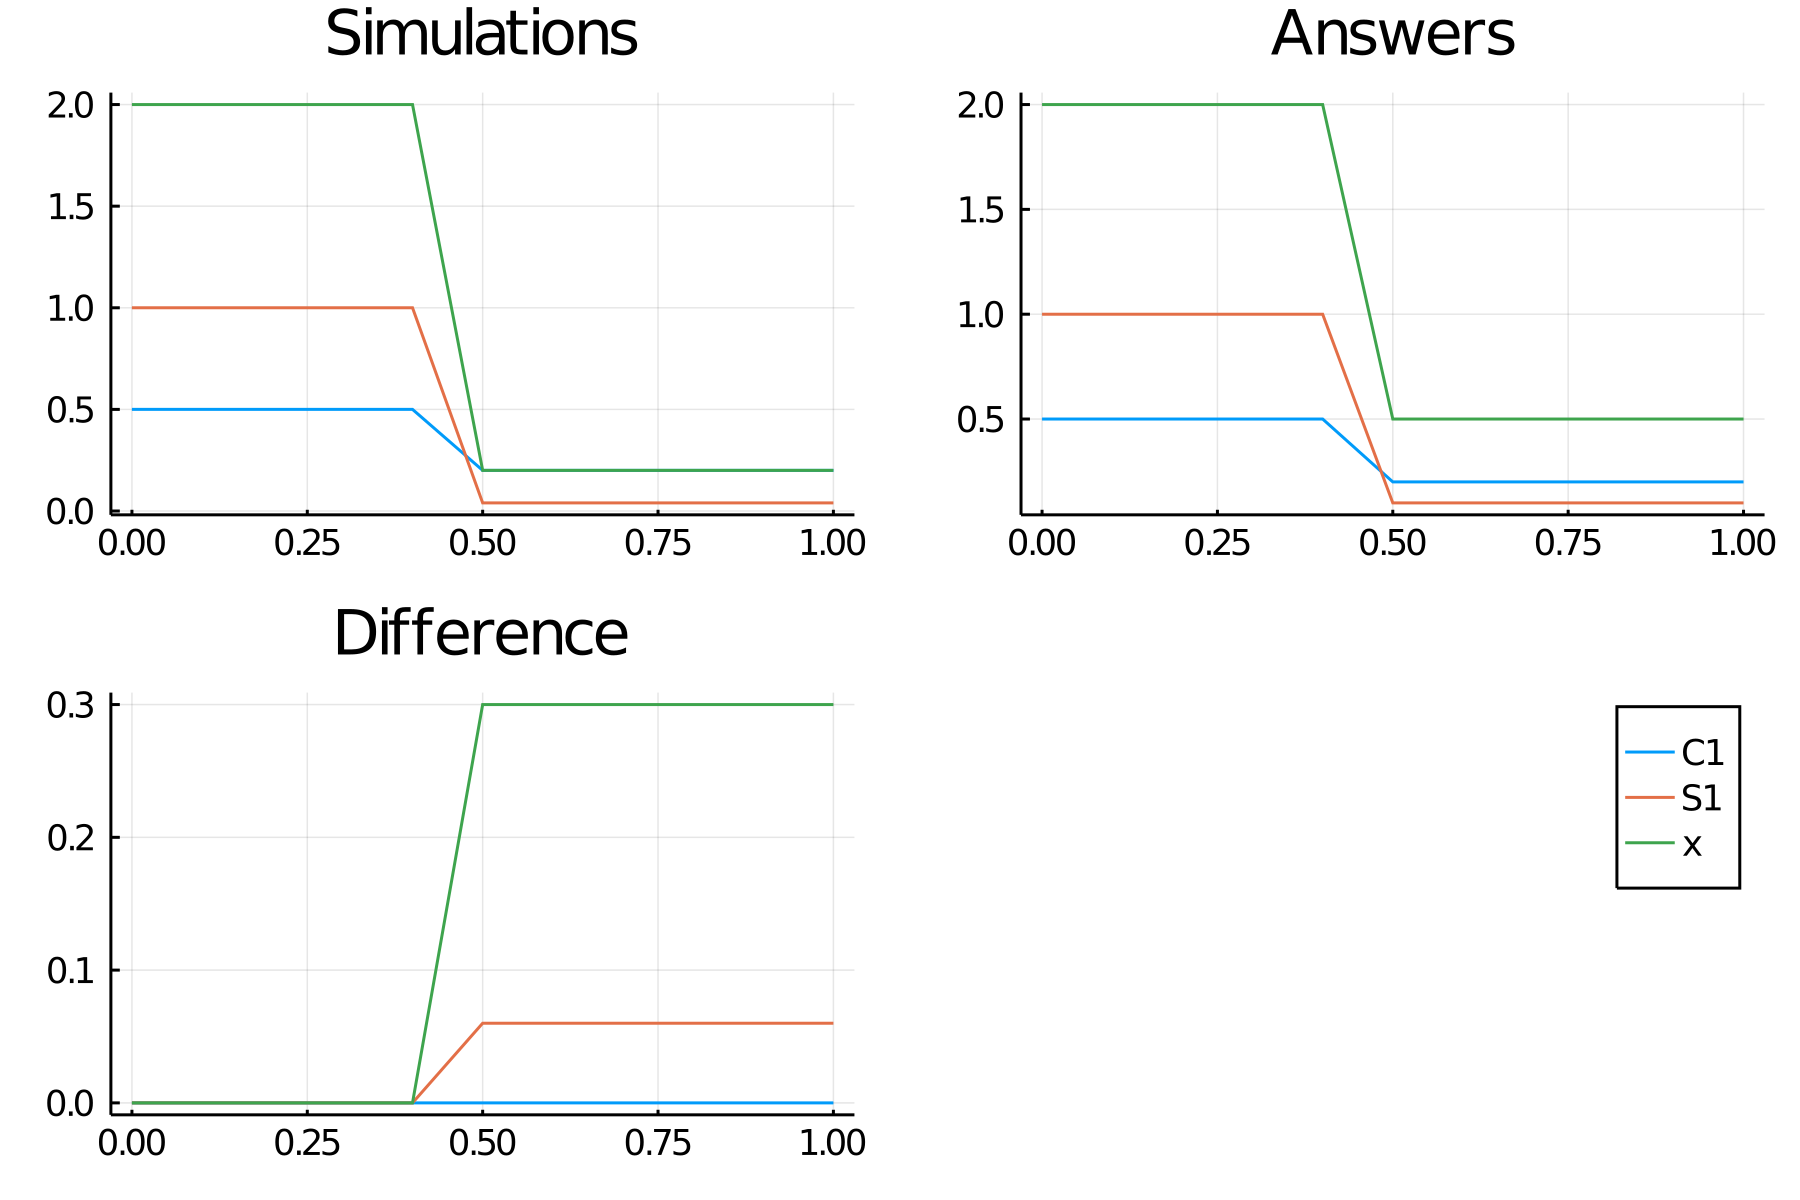

Data behind this chart, as committed beside it:
time, C1, S1_, x
0.0, 0.5, 1.0, 2.0
0.1, 0.5, 1.0, 2.0
0.2, 0.5, 1.0, 2.0
0.3, 0.5, 1.0, 2.0
0.4, 0.5, 1.0, 2.0
0.5, 0.2, 0.04, 0.2
0.6, 0.2, 0.04, 0.2
0.7, 0.2, 0.04, 0.2
0.8, 0.2, 0.04, 0.2
0.9, 0.2, 0.04, 0.2
1.0, 0.2, 0.04, 0.2
